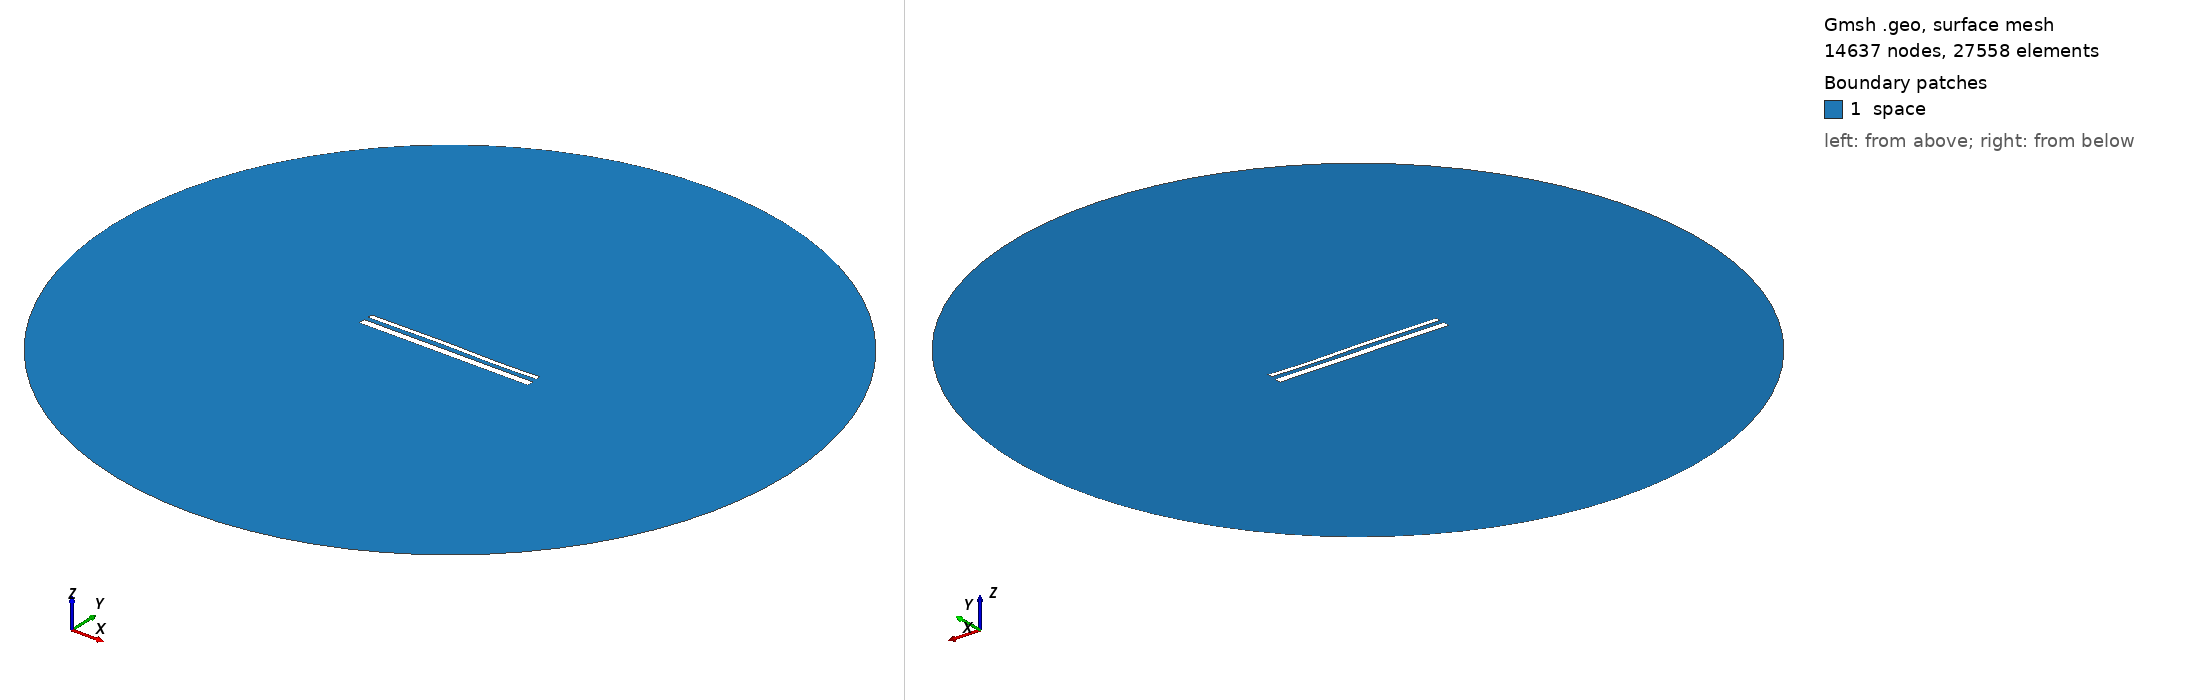

Gmsh geometry script, surface-meshed: 14637 nodes, 27558 surface elements. Boundary patches (legend numbers): 1 space. Left view from above one corner, right view from below the opposite corner. Legend entries are the model's physical surfaces. The drawing asked Gmsh for element sizes between 1% and 20% of the model's largest extent; the script's own settings can give other sizes.

=== 15347.geo (drawn) ===
//---------------------------------------
// Geometry kernel
//---------------------------------------

SetFactory("OpenCASCADE");



//---------------------------------------
// Parameters of the geometry
//---------------------------------------

// Overetch of the upper plate
overetch = 0.5;

// Distance between the plates
distance = 2.5;

// Discretization over the x axis (for the deformation)
nx = 50; 

// Length of the plate
L = 100 - overetch; 

// Number of modes
n = 4; 

// 1st mode coefficient
coeff(1) = 0.0;
beta(1) = 0.596864 * 3.1415926535 / L;

// 2nd mode coefficient
coeff(2) = 0.07499999999999998;
beta(2) = 1.49418 * 3.1415926535 / L;

// 3rd mode coefficient
coeff(3) = 0.15;
beta(3) = 2.50025 * 3.1415926535 / L;

// 4th mode coefficient
coeff(4) = -0.075;
beta(4) = 3.49999 * 3.1415926535 / L;



//---------------------------------------
// Upper plate (deformed rectangle)
//---------------------------------------

// Coordiantes of the upper plate
xmin = -50;
xmax = 50 - overetch;

// Height of the upper plate
yheight = 4 - 2 * overetch;

// Indexes of the points
UpperID[] = {};
LowerID[] = {};
LeftID[] = {};
RightID[] = {};

// Point index
p = 1;

// Horizontal edges
For i In {1:nx}
    x = xmin + (i-1)*(xmax - xmin)/(nx-1);

    y_bottom = distance / 2 + overetch;
    For j In {1:n}
        C = (Cosh(beta(j)*L) + Cos(beta(j)*L)) / (Sinh(beta(j)*L) + Sin(beta(j)*L));
        y_bottom  = y_bottom + coeff(j) * (Cosh(beta(j)*(x+50)) - Cos(beta(j)*(x+50)) - C * (Sinh(beta(j)*(x+50)) - Sin(beta(j)*(x+50))));
    EndFor

    y_top = y_bottom + yheight;

    Point(p) = {x, y_top, 0, 1.0};
    UpperID[i] = p;
    p = p + 1;

    Point(p) = {x, y_bottom, 0, 1.0};
    LowerID[i] = p;
    p = p + 1;
EndFor

// Create point lists
UpperPts[] = {}; LowerPts[] = {};
For i In {1:nx}
  UpperPts[] += {UpperID[i]};
  LowerPts[] += {LowerID[i]};
EndFor

// Build splines
Spline(1) = {UpperPts[]};
Spline(2) = {LowerPts[]};
Line(3) = {LowerPts[nx-1], UpperPts[nx-1]};
Line(4) = {LowerPts[0], UpperPts[0]};

// Build the plane surface
Curve Loop(1) = {2, 3, -1, -4};
Plane Surface(1) = {1};



//---------------------------------------
// Lower plate (rectangle)
//---------------------------------------

// Vertices
Point(1001) = {-50, -1, 0, 1.0};
Point(1002) = { 50, -1, 0, 1.0};
Point(1003) = { 50,  -5, 0, 1.0};
Point(1004) = {-50,  -5, 0, 1.0};

// Edges
Line(5) = {1001, 1002};
Line(6) = {1002, 1003};
Line(7) = {1003, 1004};
Line(8) = {1004, 1001};

// Plane surface
Line Loop(2) = {5, 6, 7, 8};
Plane Surface(2) = {2}; 



//---------------------------------------
// Outer (fictious) boundary
//---------------------------------------

// Points
Point(1005) = {0, 0, 0};       // Center
Point(1006) = {200, 0, 0};     // Start point
Point(1007) = {0, 200, 0};     // 90 degrees
Point(1008) = {-200, 0, 0};    // 180 degrees
Point(1009) = {0, -200, 0};    // 270 degrees

// Circle arcs (each needs start, center, end)
Circle(9) = {1006, 1005, 1007};
Circle(10) = {1007, 1005, 1008};
Circle(11) = {1008, 1005, 1009};
Circle(12) = {1009, 1005, 1006};

// Plane surface for the entire domain
Curve Loop(3) = {9, 10, 11, 12};
Surface(3) = {3};

// Subtract the plates from the whole domain to obtain the actual domain where we want to solve the equations
BooleanDifference{ Surface{3}; Delete; }{ Surface{1}; Surface{2}; Delete; }




//---------------------------------------
// Transfinite Lines/Curves
//---------------------------------------

// Set the number of points on the boundaries
r = 7;

// Plates
Transfinite Curve {1, 2} = 50*r Using Progression 1;
Transfinite Curve {3, 4} = 2*r Using Progression 1;
Transfinite Line {5, 7} = 50*r Using Progression 1;
Transfinite Line {6, 8} = 2*r Using Progression 1;

// Outer boundary
Transfinite Line {9, 10, 11, 12} = 20 Using Progression 1;



//---------------------------------------
// Physical groups
//---------------------------------------                

// Physical curves (boundaries)
Physical Line("force_segment", 10) = {2};
Physical Line("upper_plate", 11) = {1, 3, 4};
Physical Line("lower_plate", 12) = {5, 6, 7, 8};
Physical Line("boundary", 20) = {9, 10, 11, 12};

// Physical Surfaces
Physical Surface("space", 30) = {3};



//---------------------------------------
// 6. Generate the Mesh
//---------------------------------------

// 2D mesh generation
Mesh 2;
